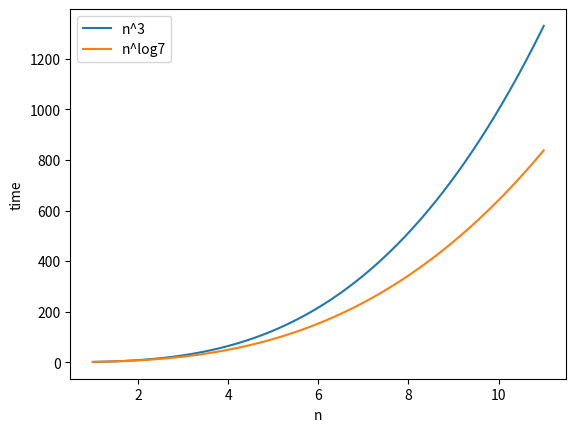

Source code (Python):
import matplotlib.pyplot as plt
import math
import numpy as np
iter=np.arange(0,10,0.001)
A=[pow((i+1),3) for i in iter]
B=[pow((i+1),math.log(7,2)) for i in iter]
X=[(i+1)for i in iter]

plt.plot(X,A)
plt.plot(X,B)
plt.ylabel('time')
plt.xlabel('n')
plt.legend(['n^3','n^log7'])
plt.show()